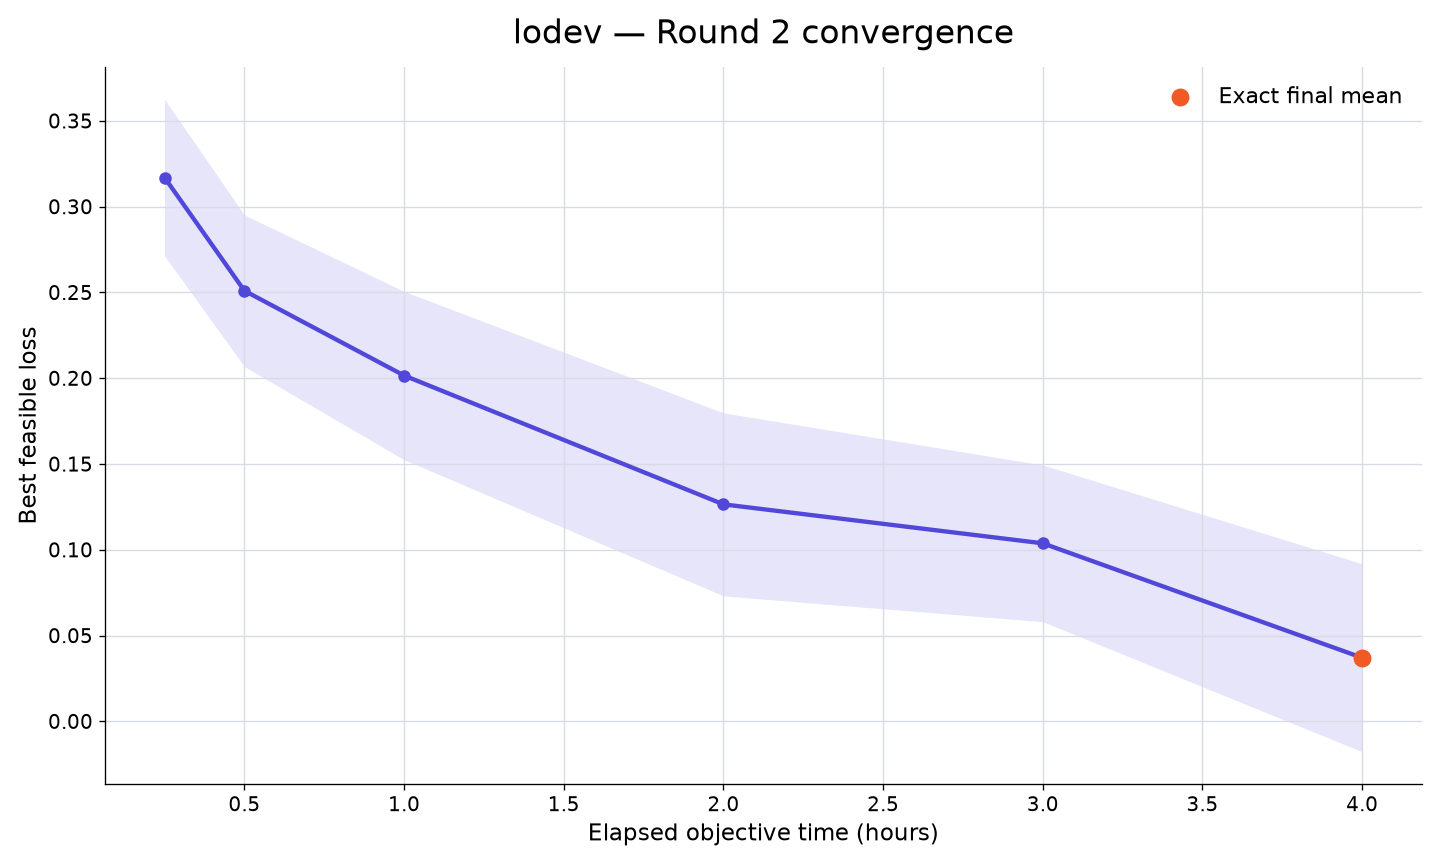

Source data for this figure (header and first rows):
rank, participant_id, elapsed_minutes, runs_with_value, mean_best_feasible_loss, std_best_feasible_loss, sem_best_feasible_loss, median_best_feasible_loss, minimum_best_feasible_loss, maximum_best_feasible_loss, exact_run_count, sampled_upper_bound_run_count, missing_run_count
4, lodev, 15, 10, 0.317, 0.1442, 0.04561, 0.3463, 0.09945, 0.4786, 0, 10, 0
4, lodev, 30, 10, 0.251, 0.1397, 0.04417, 0.21, 0.05104, 0.4367, 1, 9, 0
4, lodev, 60, 10, 0.2016, 0.1551, 0.04904, 0.1707, -0.08882, 0.4193, 1, 9, 0
4, lodev, 120, 10, 0.1265, 0.1686, 0.05333, 0.1256, -0.2083, 0.3967, 6, 4, 0
4, lodev, 180, 10, 0.1038, 0.1444, 0.04567, 0.1256, -0.2162, 0.3421, 9, 1, 0
4, lodev, 240, 10, 0.03706, 0.1732, 0.05478, 0.08887, -0.3248, 0.1858, 10, 0, 0
